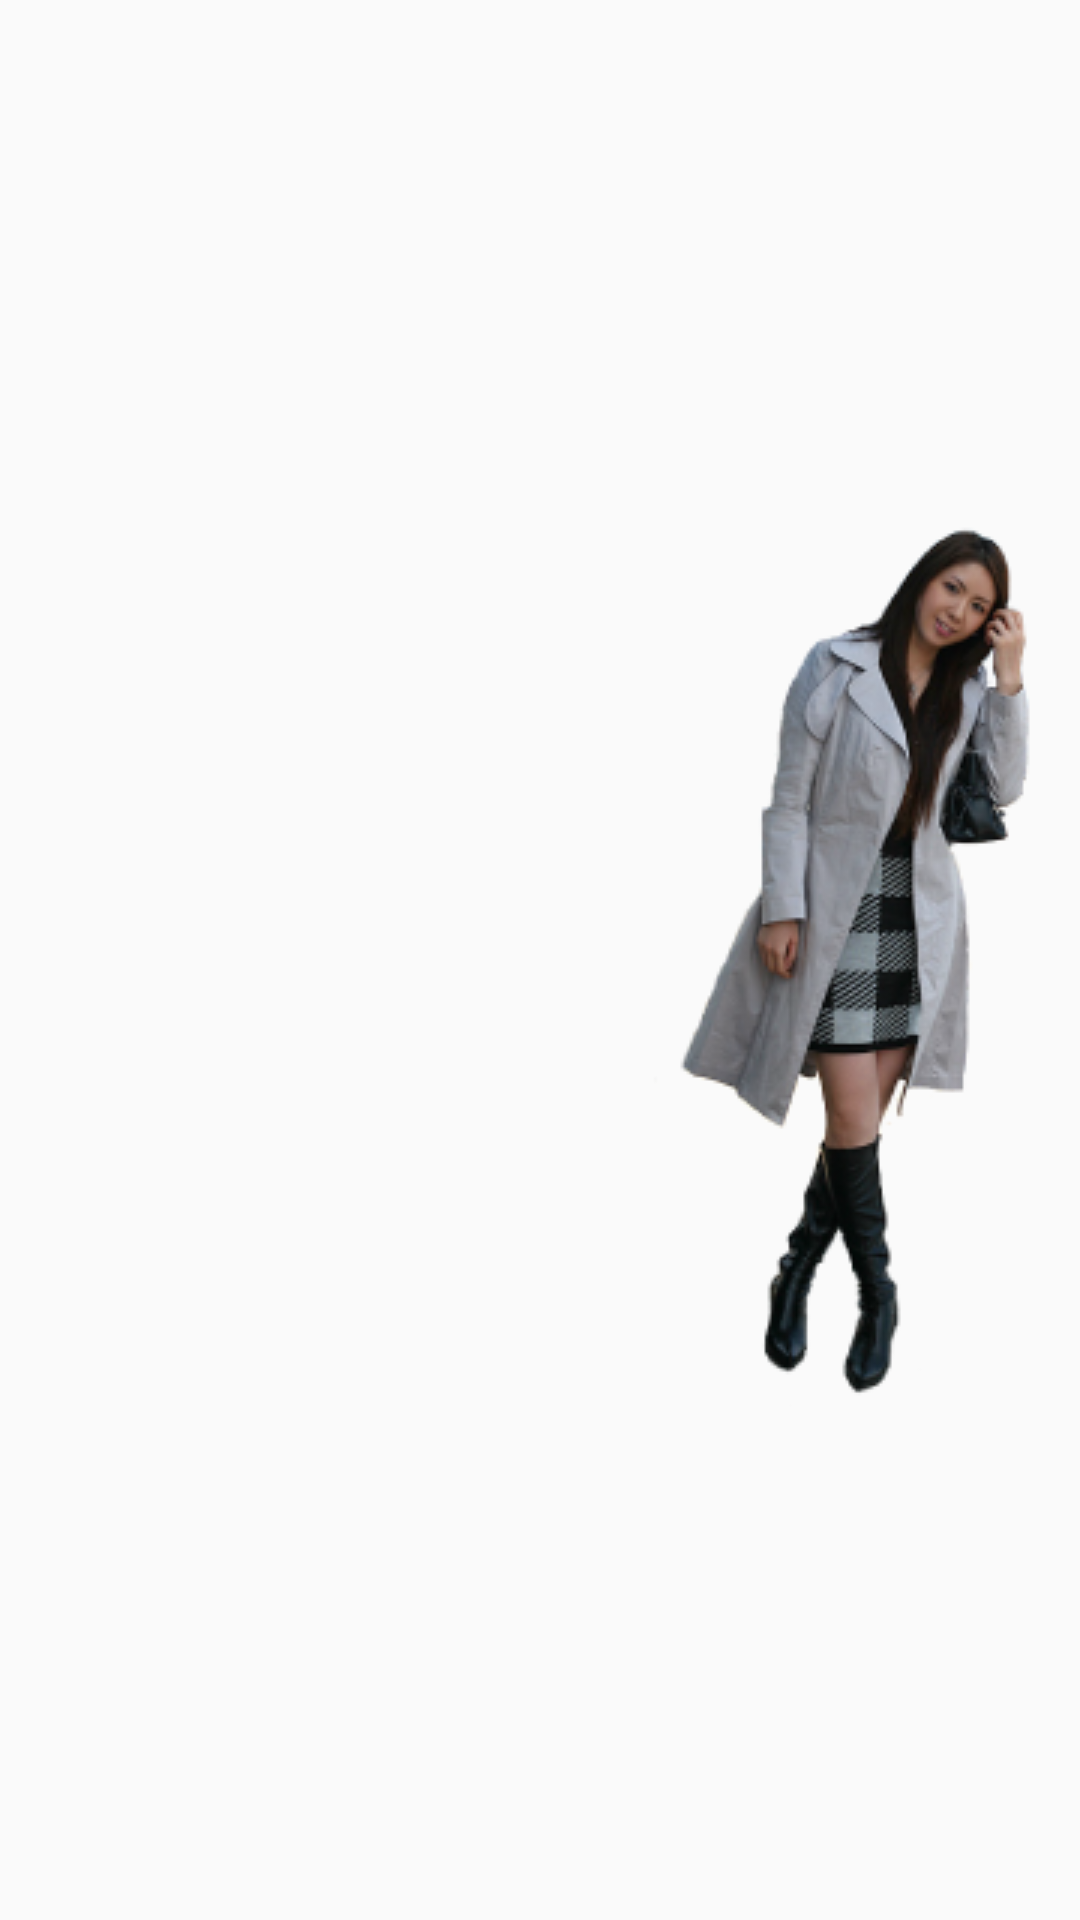

Reconstruct the res/layout file that produces this screen, plus the resources it refers to.
<!-- AndroidManifest.xml: application theme AppTheme -->
<!-- res/layout/activity_data_usage.xml -->
<?xml version="1.0" encoding="utf-8"?>
<LinearLayout xmlns:android="http://schemas.android.com/apk/res/android"
              android:orientation="vertical"
              android:layout_width="match_parent"
              android:layout_height="match_parent">
<SlidingDrawer android:layout_width="match_parent"
               android:orientation="horizontal"
               android:handle="@+id/handle"
               android:content="@+id/drawer_content"
               android:layout_height="match_parent">
    <ImageView android:layout_width="wrap_content"
               android:id="@id/handle"
               android:background="@drawable/kazuha01"
               android:layout_height="wrap_content"/>
    <ImageView android:layout_width="wrap_content"
              android:id="@id/drawer_content"
              android:background="@drawable/kong_hee_fat_choy"
              android:layout_height="wrap_content"/>
</SlidingDrawer>
</LinearLayout>
<!-- resources referenced by this layout -->
<resources>
  <!-- drawable kazuha01: png bitmap (drawable, 44600 bytes) -->
  <!-- drawable kong_hee_fat_choy: png bitmap (drawable, 202260 bytes) -->
  <style name="AppTheme" parent="Theme.AppCompat.Light.DarkActionBar">
          
          <item name="windowNoTitle">true</item>
          <item name="colorPrimary">@color/colorPrimary</item>
          <item name="colorPrimaryDark">@color/colorPrimaryDark</item>
          <item name="colorAccent">@color/colorAccent</item>
      </style>
  <!-- not gathered from this repository: default colours our renderer supplied (Android Studio template values) -->
  <color name="colorPrimary">#FF6200EE</color>
  <color name="colorPrimaryDark">#FF3700B3</color>
  <color name="colorAccent">#FF03DAC5</color>
</resources>
